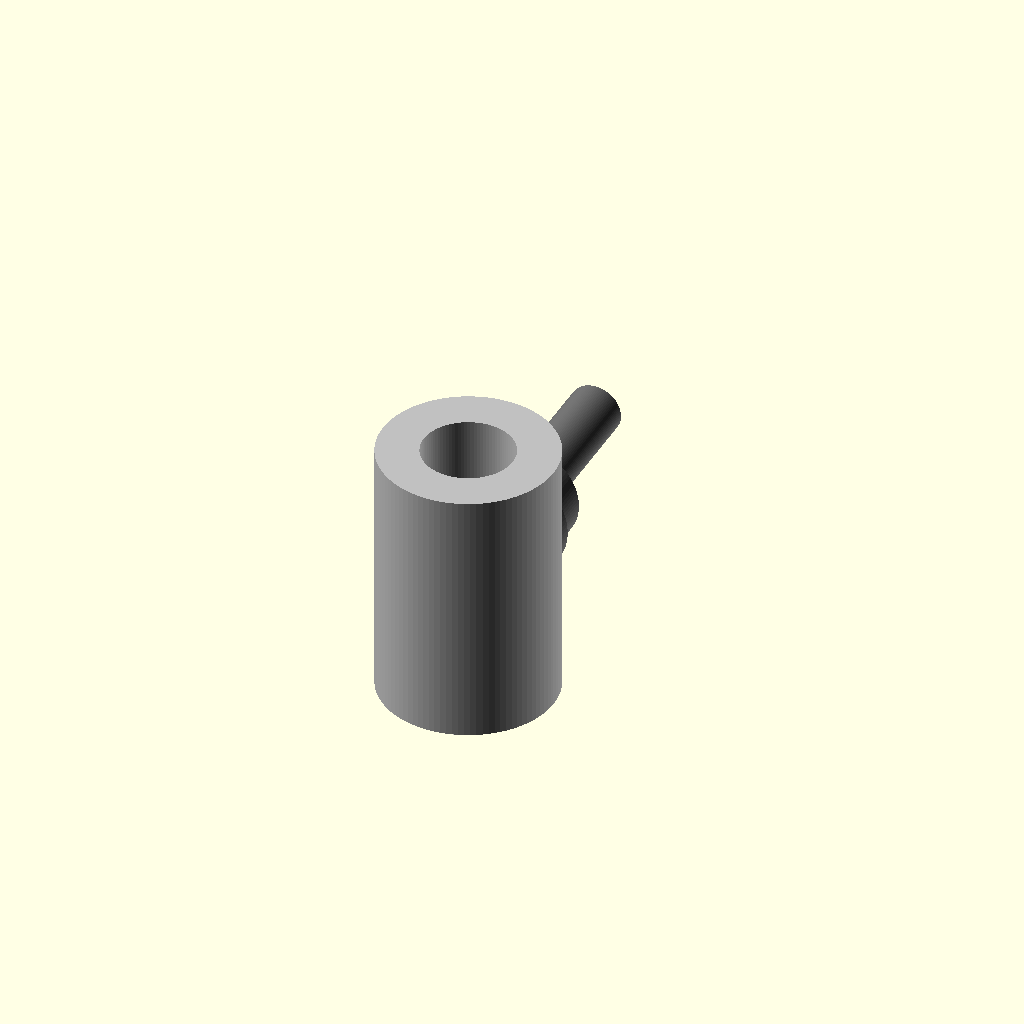
Cell 1: rendered with the file's own defaults.
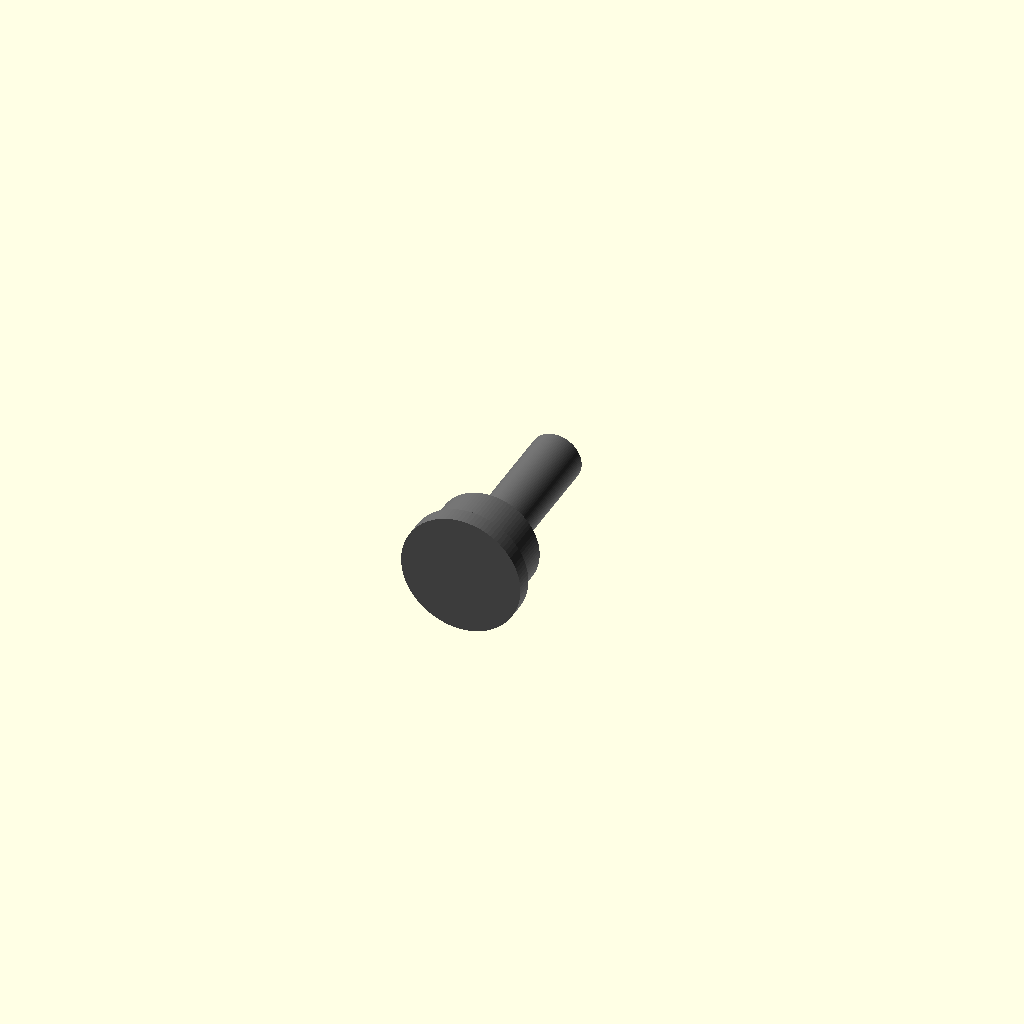
Cell 2: the same model with outer_diameter_mm = 0.1.
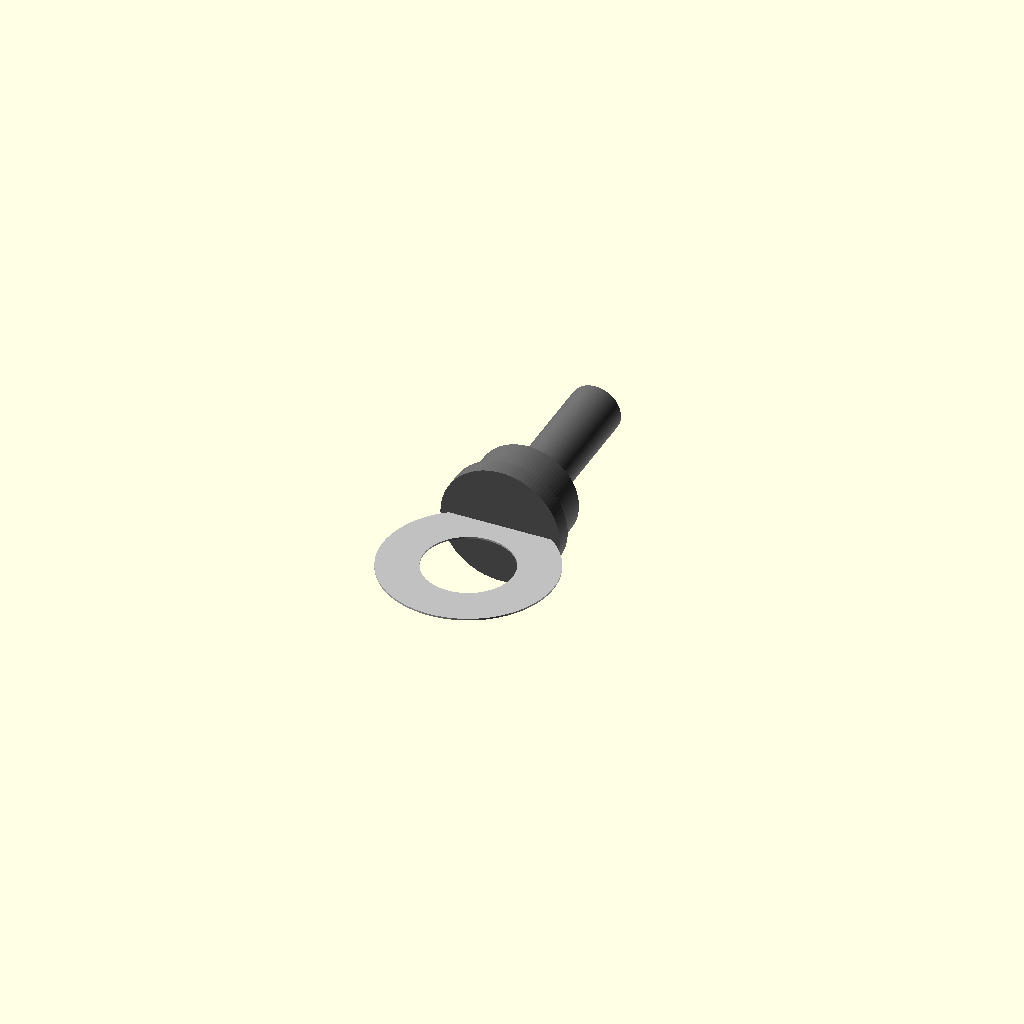
Cell 3: the same model with length_mm = 0.1.
All cells are drawn from one camera (rotation 55°, 0°, 25°, orthographic, colour scheme Cornfield), so only the parameter changes between them.
OpenSCAD source file results/nopscadlib/ablations/no_multiview/scad/linear_bearing__LM5UU.scad:
// Parameters
bore_diameter_mm = 5; //[2.5:10:0.1]
outer_diameter_mm = 10; //[5:20:0.1]
length_mm = 15; //[7.5:30:0.1]
outer_radius_mm = outer_diameter_mm/2; //[2.5:10:0.1]
bore_radius_mm = bore_diameter_mm/2; //[1.25:5:0.1]
fit_clearance_mm = 0.1; //[0:0.5:0.01]
connect_overlap_mm = 1; //[0.5:2:0.1]
screw_shank_diameter_mm = 3; //[1.5:6:0.1]
screw_length_mm = 12; //[6:24:0.1]
screw_head_diameter_mm = 6; //[3:12:0.1]
screw_head_height_mm = 2.5; //[1.25:5:0.1]
washer_outer_diameter_mm = 7; //[3.5:14:0.1]
washer_thickness_mm = 1; //[0.5:2:0.1]

$fn = 96;

// Linear Bearing - complete geometry (present + used in final union)
module linear_bearing() {
  // Keep as a solid body with a bore (difference), centered at origin
  difference() {
    cylinder(r=outer_radius_mm, h=length_mm, center=true);
    cylinder(r=bore_radius_mm + fit_clearance_mm,
             h=length_mm + 2*connect_overlap_mm, center=true);
  }
}

// Screw and Washer - positioned to physically intersect the bearing OD by connect_overlap_mm
module screw_and_washer() {
  // Axis of screw is along Y (after rotate), so we place its center in Y so it overlaps the bearing.
  // Bearing outer surface is at y = outer_radius_mm.
  // For a cylinder of length L centered at y0, its near end is at y0 - L/2.
  // Set near end to be inside bearing by connect_overlap_mm: y0 - L/2 = outer_radius_mm - connect_overlap_mm
  // => y0 = outer_radius_mm - connect_overlap_mm + L/2
  y_shank_center = outer_radius_mm - connect_overlap_mm + screw_length_mm/2;

  // Washer and head are short cylinders along Y; place them so they also overlap the bearing by connect_overlap_mm.
  y_washer_center = outer_radius_mm - connect_overlap_mm + washer_thickness_mm/2;
  y_head_center   = outer_radius_mm - connect_overlap_mm + washer_thickness_mm + screw_head_height_mm/2;

  union() {
    // Screw shank
    translate([0, y_shank_center, 0])
      rotate([90, 0, 0])
      cylinder(r=screw_shank_diameter_mm/2, h=screw_length_mm, center=true);

    // Washer
    translate([0, y_washer_center, 0])
      rotate([90, 0, 0])
      cylinder(r=washer_outer_diameter_mm/2, h=washer_thickness_mm, center=true);

    // Screw head
    translate([0, y_head_center, 0])
      rotate([90, 0, 0])
      cylinder(r=screw_head_diameter_mm/2, h=screw_head_height_mm, center=true);
  }
}

// Assembly - single connected solid via union(), with guaranteed overlap
module assembly() {
  union() {
    // Linear bearing (missing part fixed by ensuring it is included in the final union)
    color("Silver") linear_bearing();

    // Stepped shaft/post (screw + washer + head) attached with 1mm overlap into bearing OD
    color("DimGray") screw_and_washer();
  }
}

assembly();
Customizer parameters (derived from the source; name, type, default, range or options):
bore_diameter_mm: number, default 5, range 0.1 to 2.5, step 10
outer_diameter_mm: number, default 10, range 0.1 to 5, step 20
length_mm: number, default 15, range 0.1 to 7.5, step 30
fit_clearance_mm: number, default 0.1, range 0 to 0.01, step 0.5
connect_overlap_mm: number, default 1, range 0.1 to 0.5, step 2
screw_shank_diameter_mm: number, default 3, range 0.1 to 1.5, step 6
screw_length_mm: number, default 12, range 0.1 to 6, step 24
screw_head_diameter_mm: number, default 6, range 0.1 to 3, step 12
screw_head_height_mm: number, default 2.5, range 0.1 to 1.25, step 5
washer_outer_diameter_mm: number, default 7, range 0.1 to 3.5, step 14
washer_thickness_mm: number, default 1, range 0.1 to 0.5, step 2
